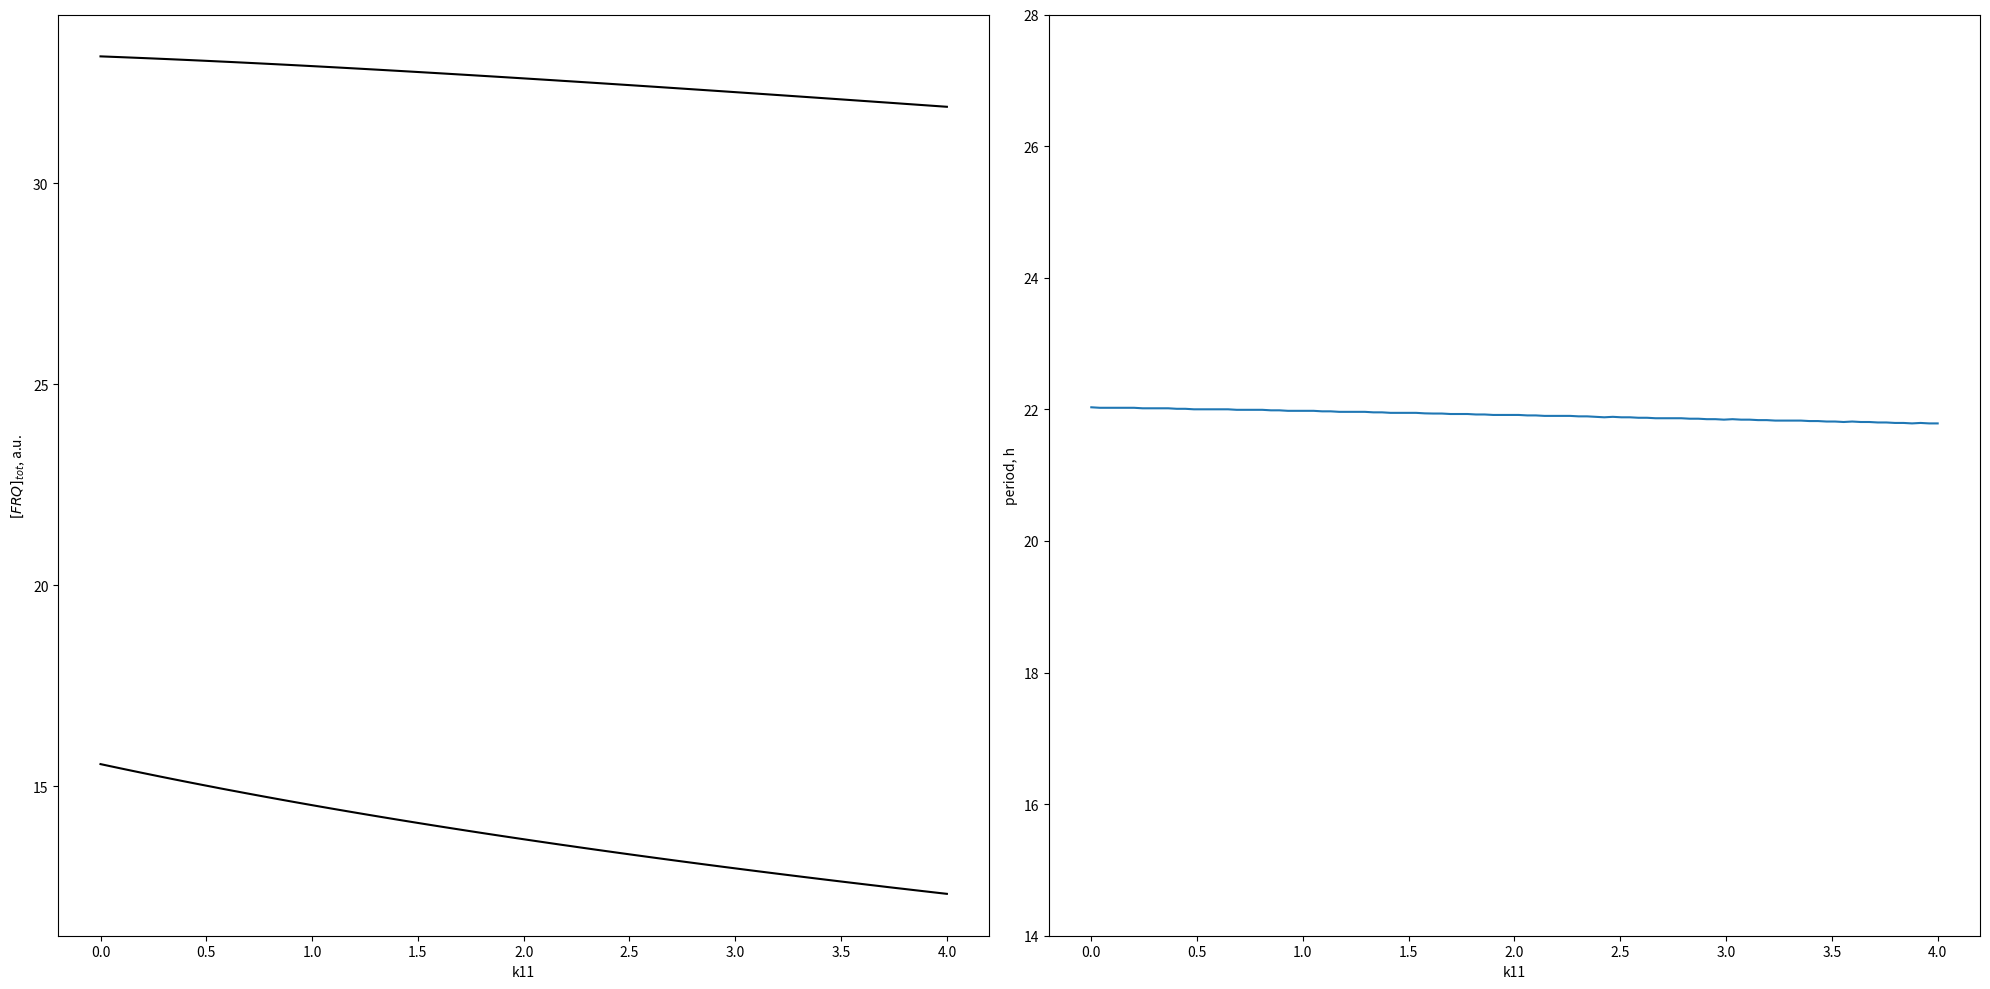

Reproduce this figure in Python. (Note: this script raises an exception after producing the figure.)
#!/usr/bin/env python2
# -*- coding: utf-8 -*-
"""
Created on Thu Jul 26 14:00:15 2017

[redacted]
"""

#### define all dictionaries used


import numpy as np
import matplotlib.pyplot as plt
from scipy.integrate import odeint
from scipy.signal import argrelextrema
from datetime import datetime

### define model variable names used in dictionaries

state_names = ["frq mRNA","FRQc","FRQn","wc-1 mRNA","WC-1c","WC-1n",
               "FRQn:WC-1n"]


### dictionary of parameters

### rate constants per hour

# [redacted]
rate = {
    'k1'    : 1.8,
    'k2'    : 1.8,
    'k3'    : 0.05,
    'k4'    : 0.23,
    'k5'    : 0.27,
    'k6'    : 0.07,
    'k7'    : 0.5,
    'k8'    : 0.8,
    'k9'    : 40.0,
    'k10'   : 0.3,
    'k11'   : 0.05,
    'k12'   : 0.02,
    'k13'   : 50.0,
    'k14'   : 1.0,
    'k15'   : 8.0,
    'K'     : 1.25,
    'K2'    : 1.0,
    'k01'   : 0,
    'k02'   : 0
}

### old parameters
rate_old = {
    'k1'    : 1.8,
    'k2'    : 1.8,
    'k3'    : 0.05,
    'k4'    : 0.23,
    'k5'    : 0.27,
    'k6'    : 0.07,
    'k7'    : 0.16,
    'k8'    : 0.8,
    'k9'    : 40.0,
    'k10'   : 0.1,
    'k11'   : 0.05,
    'k12'   : 0.02,
    'k13'   : 50.0,
    'k14'   : 1.0,
    'k15'   : 5.0,
    'K'     : 1.25,
    'K2'    : 1.0,
    'k01'   : 0,
    'k02'   : 0
}

#### functions
##############################################################################
##############################################################################
##############################################################################


def get_period(current_state):   
    """
    Take column of state variable from ode simulation
    calculate period by calculating distance between local maxima (see maxima_dist fct)
    Returns mean period of input variable
    """
    period = maxima_dist(current_state) / 10.0
   # assert math.isnan(period) == False
    
    return period

    
def get_amp(current_state):  
    """
    Take column of state variable from ode simulation
    Calculate amplitude by subtracting local maxima from local minima and divide by two
    Returns mean of amplitudes of input variable
    """
    amp = (get_maxima(current_state) - get_minima(current_state)) / 2
    #assert math.isnan(amp) == False
    
    return amp

def get_phase(current_state, frq_mrna_state):
    """
    Take column of state variable from ode simulation
    Calculate phase by subtracting indices of local maxima from frq_mrna reference maxima indices
    Define phase to be always positive
    Normalize to 1 (input variables own period)
    Returns mean of phases of input variable
    """
    maxima_idx = get_maxima_idx(current_state)
    first_maxima_idx = maxima_idx[:10]
    frq_mrna_maxima_idx = get_maxima_idx(frq_mrna_state)
    frq_mrna_maxima_idx = frq_mrna_maxima_idx[:10]
    
    if first_maxima_idx.any() :
        phase = first_maxima_idx - frq_mrna_maxima_idx   
        if np.sum(phase) < 0 :
            phase = frq_mrna_maxima_idx - first_maxima_idx
    
        relative_phase = np.mean(phase) / maxima_dist(current_state)
        phase = relative_phase
        assert relative_phase >= 0      
    else:
        phase = 0
        
    #assert math.isnan(phase) == False
    
    return phase

def get_maxima_idx(current_state):
    """
    Take column of state variable from ode simulation
    calculate indices of local maxima
    Return array of local maxima
    """
    maxima_idx = np.ravel(np.array(argrelextrema(current_state, np.greater)))
    return maxima_idx


def get_maxima(current_state):
    """
    Take column of state variable from ode simulation
    calculate local maxima
    Returns mean of local maxima
    """
    maxima = current_state[argrelextrema(current_state, np.greater)[0]]
    if maxima.size:
        return np.mean(maxima)
    else:
        return np.mean(current_state)

def get_minima(current_state):
    """
    Take column of state variable from ode simulation
    calculate local minima
    Returns mean of local minima
    """
    minima = current_state[argrelextrema(current_state, np.less)[0]]
    if minima.size:
        return np.mean(minima)
    else:
        return np.mean(current_state) 

def maxima_dist(current_state):
    """
    Take column of state variable from ode simulation
    calculate distance between maxima
    Return mean of distance between maxima
    """
    maxima_dist = np.mean(np.diff(get_maxima_idx(current_state)))
    if maxima_dist.any():
        return maxima_dist
    else: 
        return 0
    
def remove_trans(state):
    """
    Take state variable from ode simulation
    Remove transients from state variable
    Return state variable without transients
    """
    return np.array(state[1600:,:])

def clock(state, t, rate):

        ### purpose:simulate Hong et al 2008 model for neuropora clock
        """
        Take state variable from ode simulation
        Calls amplitude function
        Returns dictionary of amplitudes
        """

        ### define state vector

        frq_mrna    = state[0]
        frq_c       = state[1]
        frq_n       = state[2]
        wc1_mrna    = state[3]
        wc1_c       = state[4]
        wc1_n       = state[5]
        frq_n_wc1_n = state[6]
        
        
        
        ###  ODEs Hong et al 2008
        ### letzter summand unklar bei dtfrqmrna
        
        dt_frq_mrna     = (rate['k1'] * (wc1_n**2) / (rate['K'] + (wc1_n**2))) - (rate['k4'] * frq_mrna) + rate['k01'] 
        dt_frq_c        = rate['k2'] * frq_mrna - ((rate['k3'] + rate['k5']) * frq_c)
        dt_frq_n        = (rate['k3'] * frq_c) + (rate['k14'] * frq_n_wc1_n) - (frq_n * (rate['k6'] + (rate['k13'] * wc1_n)))
        dt_wc1_mrna     = rate['k7'] - (rate['k10'] * wc1_mrna)
        dt_wc1_c        = (rate['k8'] * frq_c * wc1_mrna / (rate['K2'] + frq_c)) - ((rate['k9'] + rate['k11']) * wc1_c) + (rate['k02'] * wc1_mrna)
        dt_wc1_n        = (rate['k9'] * wc1_c) - (wc1_n * (rate['k12'] + (rate['k13'] * frq_n))) + (rate['k14'] * frq_n_wc1_n)
        dt_frq_n_wc1_n  = rate['k13'] * frq_n * wc1_n - ((rate['k14'] + rate['k15']) * frq_n_wc1_n)
        
        ### derivatives
        
        dt_state = [dt_frq_mrna,
                    dt_frq_c,
                    dt_frq_n,
                    dt_wc1_mrna,
                    dt_wc1_c,
                    dt_wc1_n,
                    dt_frq_n_wc1_n]
        
        return dt_state
 
##############################################################################
##############################################################################
##############################################################################

### set initial conditions for each ODE

frq_mrna0    = 4.0
frq_c0       = 30.0
frq_n0       = 0.1
wc1_mrna0    = (0.5 / 0.3)
wc1_c0       = 0.03225
wc1_n0       = 0.35
frq_n_wc1_n0 = 0.18

state0 = [frq_mrna0,
          frq_c0,
          frq_n0,
          wc1_mrna0,
          wc1_c0,
          wc1_n0,
          frq_n_wc1_n0]

### set time to integrate

t      = np.arange(0,480,0.1)


##############################################################################
##############################################################################
##############################################################################
### bifurcation analysis

### initialize parameter array
bif_array = np.linspace(0,4,100)


#### dummy arrays to be filled after simulation steps
frq_tot_max_array = np.empty_like(bif_array)
frq_tot_min_array = np.empty_like(bif_array)

period_frq_tot_array = np.empty_like(bif_array)

params = rate.copy()
param = 'k11'

for idx, valx in enumerate(bif_array):
    params[param] = valx
    state = odeint(clock,state0,t,args=(params,))
    state_notrans = remove_trans(state)
    
    ### store maxima and minima after each simulation step
    frq_tot = state_notrans[:,1] + state_notrans[:,2]
    frq_tot_max_array[idx] = get_maxima(frq_tot)
    frq_tot_min_array[idx] = get_minima(frq_tot)
    
    ### criterion for the period to be defined
    if (frq_tot_max_array[idx] - frq_tot_min_array[idx] > 5):
        period_frq_tot_array[idx] = get_period(frq_tot)
    else: period_frq_tot_array[idx] = np.nan

##############################################################################
##############################################################################
### plot the bifurcation
datestring = datetime.strftime(datetime.now(), '%Y-%m-%d')
save_to = 'C:/Users/<user>/Desktop/neurospora/figures/bifurcations/frq_tot/'


plt.figure(figsize=(20,10))
xlabel = param
plt.subplot(121)
plt.plot(bif_array, frq_tot_max_array, 'k', bif_array, frq_tot_min_array, 'k')
plt.xlabel(xlabel)
plt.ylabel("$[FRQ]_{tot}$, a.u.")

plt.subplot(122)
plt.plot(bif_array, period_frq_tot_array)
plt.xlabel(xlabel)
plt.ylabel("period, h")
plt.ylim([14,28])
plt.tight_layout()

plt.savefig(save_to + datestring + "-" + param)
plt.show()